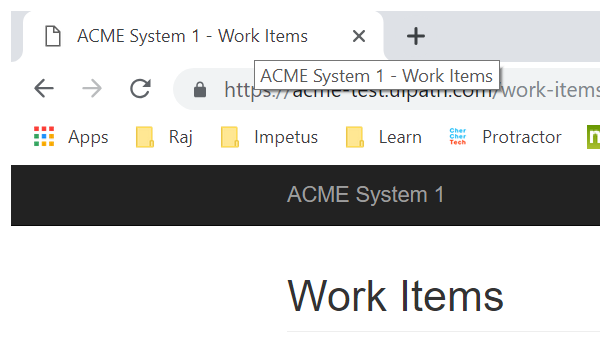
Task: Assignment-1
Workflow: clickonupdatework

Step 1: Attach Browser 'chrome.exe ACME' in window 'ACME System 1 - Work Items' (chrome.exe)

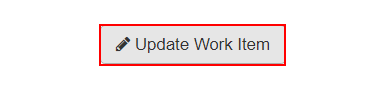
Step 2: click on the button 'Update Work Item'
